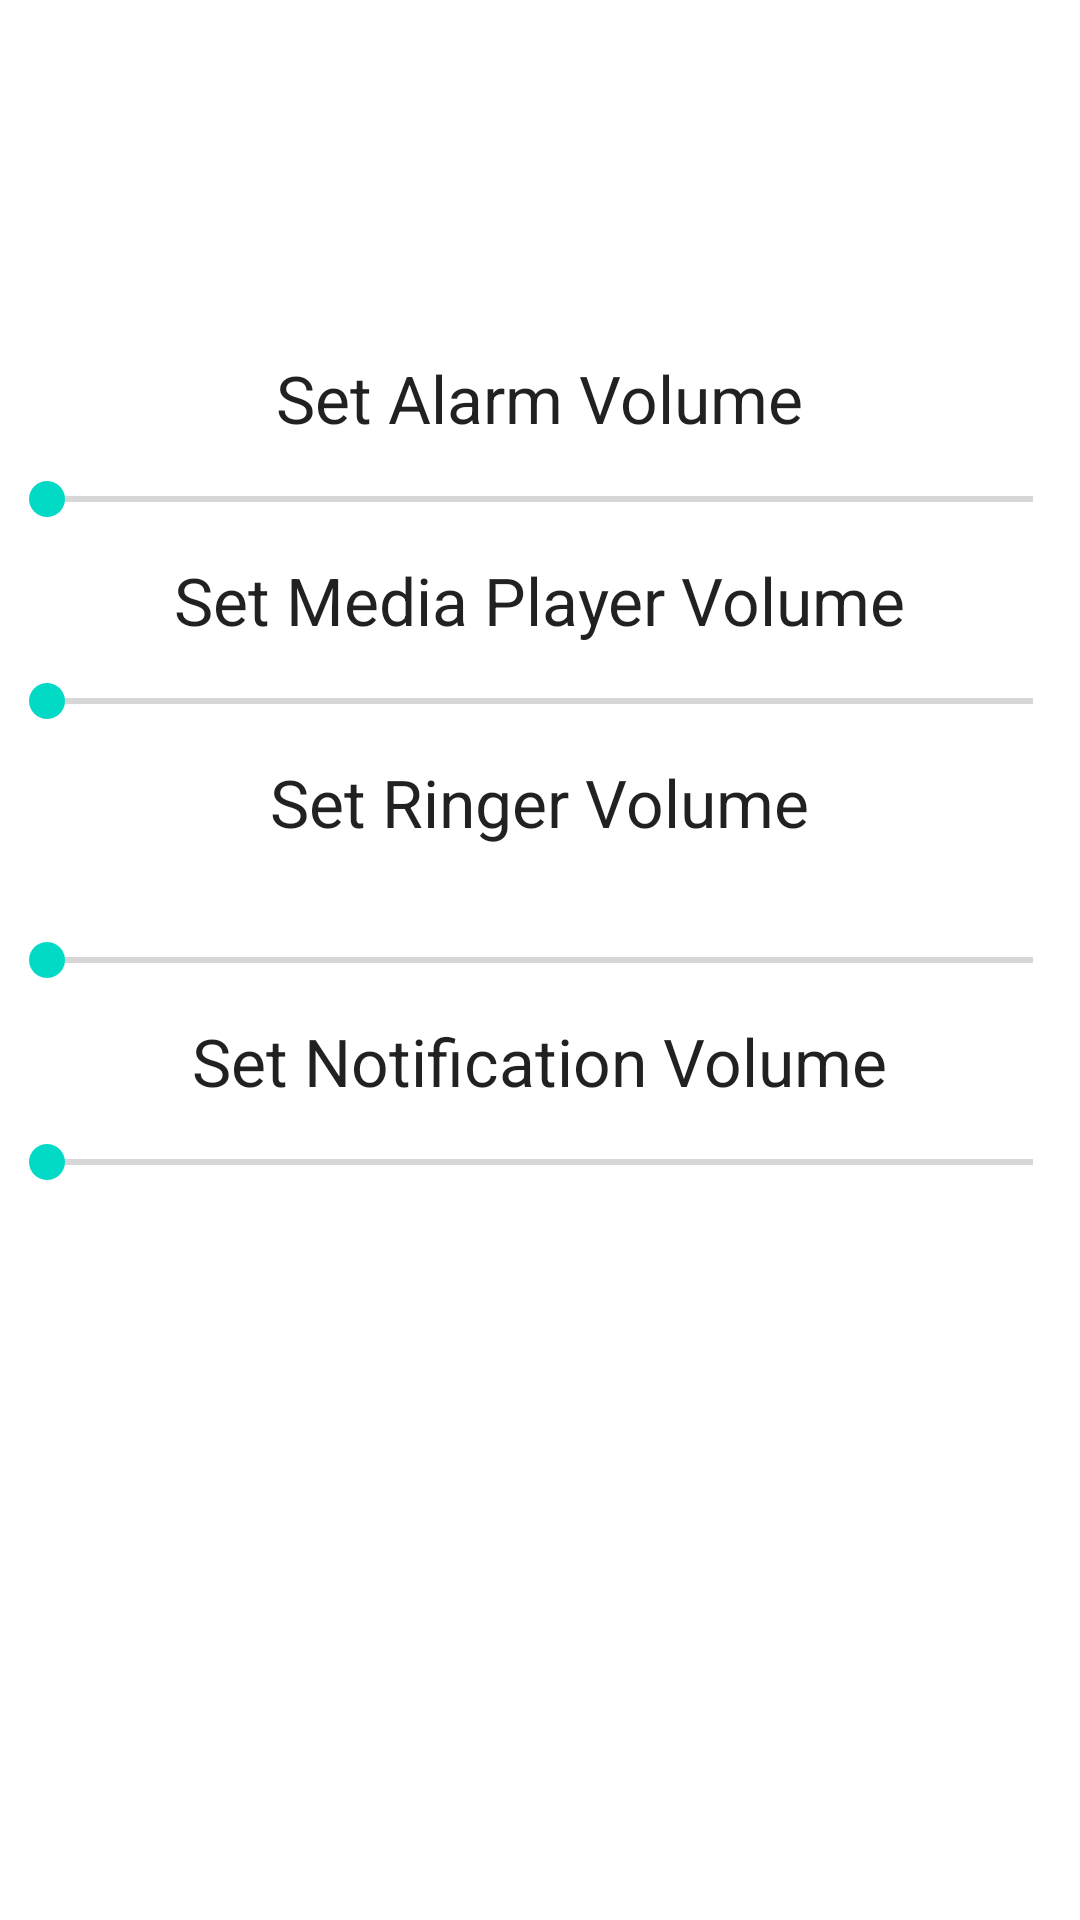

Layout XML and referenced resources for this Android screen:
<!-- AndroidManifest.xml: application theme AppTheme -->
<!-- res/layout/volume_lay_activity.xml -->
<RelativeLayout xmlns:android="http://schemas.android.com/apk/res/android"
    xmlns:tools="http://schemas.android.com/tools"
    android:layout_width="match_parent"
    android:layout_height="match_parent"
    android:paddingBottom="@dimen/activity_vertical_margin"
    android:paddingLeft="@dimen/activity_horizontal_margin"
    android:paddingRight="@dimen/activity_horizontal_margin"
    android:paddingTop="@dimen/activity_vertical_margin"
    tools:context=".volumeActivity" >

    <TextView
        android:id="@+id/textView1"
        android:layout_width="wrap_content"
        android:layout_height="wrap_content"
        android:layout_alignParentTop="true"
        android:layout_centerHorizontal="true"
        android:layout_marginTop="118dp"
        android:text="Set Alarm Volume"
        android:textAppearance="?android:attr/textAppearanceLarge" />

    <SeekBar
        android:id="@+id/seekBar1"
        android:layout_width="match_parent"
        android:layout_height="wrap_content"
        android:layout_below="@+id/textView1"
        android:layout_centerHorizontal="true"
        android:layout_marginTop="10dp" />

    <TextView
        android:id="@+id/textView2"
        android:layout_width="wrap_content"
        android:layout_height="wrap_content"
        android:layout_below="@+id/seekBar1"
        android:layout_centerHorizontal="true"
        android:layout_marginTop="10dp"
        android:text="Set Media Player Volume"
        android:textAppearance="?android:attr/textAppearanceLarge" />

    <SeekBar
        android:id="@+id/seekBar2"
        android:layout_width="match_parent"
        android:layout_height="wrap_content"
        android:layout_alignParentLeft="true"
        android:layout_below="@+id/textView2"
        android:layout_marginTop="10dp" />

    <TextView
        android:id="@+id/textView3"
        android:layout_width="wrap_content"
        android:layout_height="wrap_content"
        android:layout_below="@+id/seekBar2"
        android:layout_centerHorizontal="true"
        android:text="Set Ringer Volume"
        android:textAppearance="?android:attr/textAppearanceLarge"
        android:layout_marginTop="10dp" />

    <SeekBar
        android:id="@+id/seekBar3"
        android:layout_width="match_parent"
        android:layout_height="wrap_content"
        android:layout_alignParentLeft="true"
        android:layout_centerVertical="true"
        android:layout_marginTop="10dp" />

    <TextView
        android:id="@+id/textView4"
        android:layout_width="wrap_content"
        android:layout_height="wrap_content"
        android:layout_below="@+id/seekBar3"
        android:layout_centerHorizontal="true"
        android:text="Set Notification Volume"
        android:textAppearance="?android:attr/textAppearanceLarge"
        android:layout_marginTop="10dp" />

    <SeekBar
        android:id="@+id/seekBar4"
        android:layout_width="match_parent"
        android:layout_height="wrap_content"
        android:layout_alignParentLeft="true"
        android:layout_below="@+id/textView4"
        android:layout_marginTop="10dp" />

</RelativeLayout>
<!-- resources referenced by this layout -->
<resources>

</resources>
